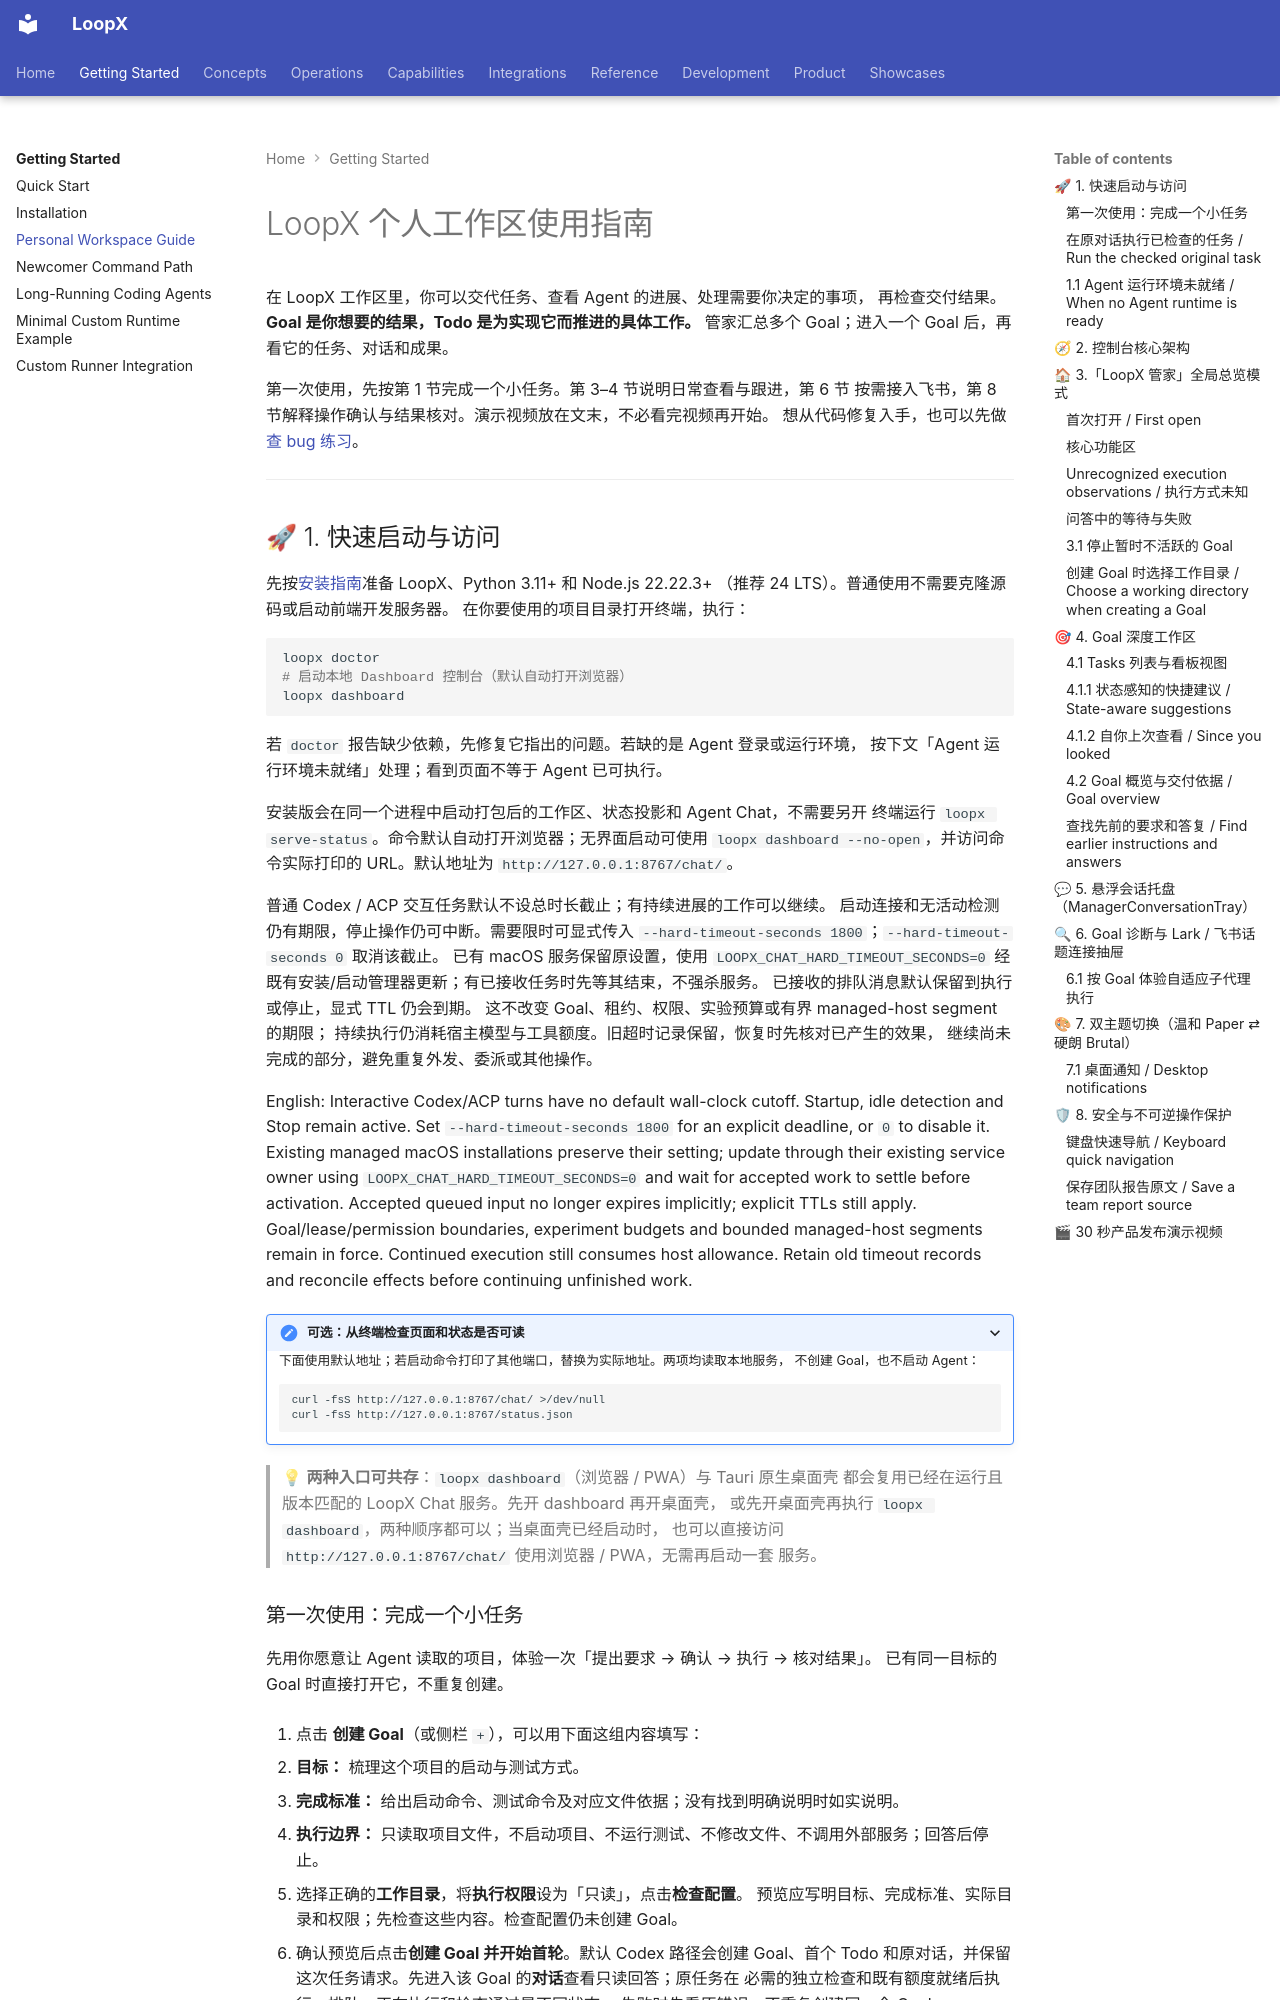

repository: loopx-project/loopx · page: guides/personal-workspace-user-guide/index.html · generator: mkdocs

<a id="loopx-个人工作区控制台personal-workspace-console使用指南"></a>

# LoopX 个人工作区使用指南

在 LoopX 工作区里，你可以交代任务、查看 Agent 的进展、处理需要你决定的事项，
再检查交付结果。**Goal 是你想要的结果，Todo 是为实现它而推进的具体工作。**
管家汇总多个 Goal；进入一个 Goal 后，再看它的任务、对话和成果。

第一次使用，先按第 1 节完成一个小任务。第 3–4 节说明日常查看与跟进，第 6 节
按需接入飞书，第 8 节解释操作确认与结果核对。演示视频放在文末，不必看完视频再开始。
想从代码修复入手，也可以先做[查 bug 练习](first-bugfix-loop.zh-CN.md)。

---

## 🚀 1. 快速启动与访问

先按[安装指南](installing-loopx.md)准备 LoopX、Python 3.11+ 和 Node.js 22.22.3+
（推荐 24 LTS）。普通使用不需要克隆源码或启动前端开发服务器。
在你要使用的项目目录打开终端，执行：

```bash
loopx doctor
# 启动本地 Dashboard 控制台（默认自动打开浏览器）
loopx dashboard
```

若 `doctor` 报告缺少依赖，先修复它指出的问题。若缺的是 Agent 登录或运行环境，
按下文「Agent 运行环境未就绪」处理；看到页面不等于 Agent 已可执行。

安装版会在同一个进程中启动打包后的工作区、状态投影和 Agent Chat，不需要另开
终端运行 `loopx serve-status`。命令默认自动打开浏览器；无界面启动可使用
`loopx dashboard --no-open`，并访问命令实际打印的 URL。默认地址为
`http://127.0.0.1:8767/chat/`。

普通 Codex / ACP 交互任务默认不设总时长截止；有持续进展的工作可以继续。
启动连接和无活动检测仍有期限，停止操作仍可中断。需要限时可显式传入
`--hard-timeout-seconds 1800`；`--hard-timeout-seconds 0` 取消该截止。
已有 macOS 服务保留原设置，使用 `LOOPX_CHAT_HARD_TIMEOUT_SECONDS=0`
经既有安装/启动管理器更新；有已接收任务时先等其结束，不强杀服务。
已接收的排队消息默认保留到执行或停止，显式 TTL 仍会到期。
这不改变 Goal、租约、权限、实验预算或有界 managed-host segment 的期限；
持续执行仍消耗宿主模型与工具额度。旧超时记录保留，恢复时先核对已产生的效果，
继续尚未完成的部分，避免重复外发、委派或其他操作。

English: Interactive Codex/ACP turns have no default wall-clock cutoff. Startup,
idle detection and Stop remain active. Set `--hard-timeout-seconds 1800` for an
explicit deadline, or `0` to disable it. Existing managed macOS installations
preserve their setting; update through their existing service owner using
`LOOPX_CHAT_HARD_TIMEOUT_SECONDS=0` and wait for accepted work to settle before
activation. Accepted queued input no longer expires implicitly; explicit TTLs
still apply. Goal/lease/permission boundaries, experiment budgets and bounded
managed-host segments remain in force. Continued execution still consumes host
allowance. Retain old timeout records and reconcile effects before continuing
unfinished work.

<details>
<summary>可选：从终端检查页面和状态是否可读</summary>

下面使用默认地址；若启动命令打印了其他端口，替换为实际地址。两项均读取本地服务，
不创建 Goal，也不启动 Agent：

```bash
curl -fsS http://127.0.0.1:8767/chat/ >/dev/null
curl -fsS http://127.0.0.1:8767/status.json
```

</details>

> 💡 **两种入口可共存**：`loopx dashboard`（浏览器 / PWA）与 Tauri 原生桌面壳
> 都会复用已经在运行且版本匹配的 LoopX Chat 服务。先开 dashboard 再开桌面壳，
> 或先开桌面壳再执行 `loopx dashboard`，两种顺序都可以；当桌面壳已经启动时，
> 也可以直接访问 `http://127.0.0.1:8767/chat/` 使用浏览器 / PWA，无需再启动一套
> 服务。
